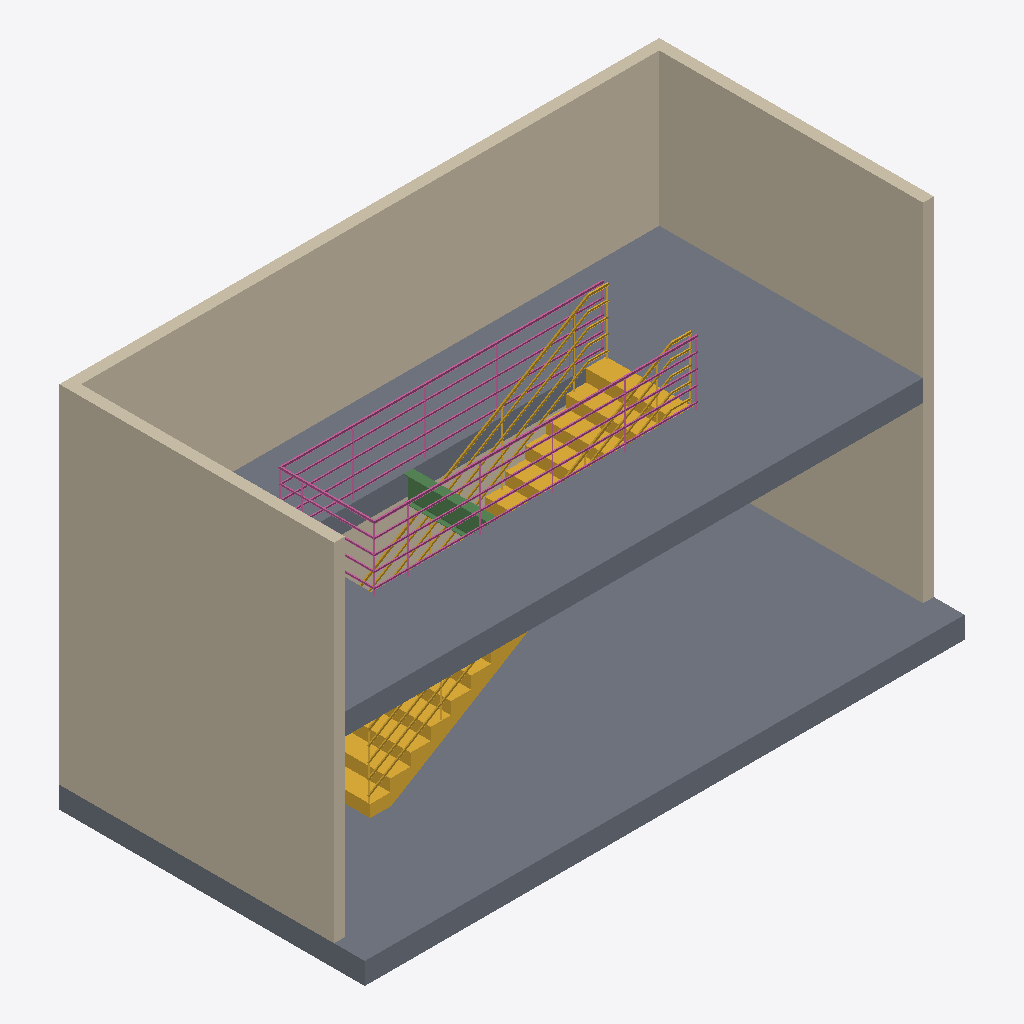
Isometric view of an IFC building model (IFC-SPF (STEP), schema IFC4X3, length unit millimetre), seen from the south-west, elements coloured by IFC class: 6 walls (beige), 2 slabs (grey), 1 stair (yellow), 1 railing (pink), 1 beam (green).
Extent 8.3 m × 4.2 m × 5.1 m (x, y, z). Storeys (3): L1 at 0.00 m; L2 at 2.70 m; L-2 at 5.40 m. Elements (11): 6 IfcWall, 2 IfcSlab, 1 IfcBeam, 1 IfcRailing, 1 IfcStair.

HEADER;
FILE_DESCRIPTION(('ViewDefinition [CoordinationView, QuantityTakeOffAddOnView]','RevitIdentifiers [ContentGUID: 4ba9d54e-d371-479e-91f3-e06e21918905, VersionGUID: 046ffd87-e9da-4f2a-a10e-602ecacd7953, NumberOfSaves: 24]','CoordinateReference [CoordinateBase: Общие координаты]'),'2;1');
FILE_NAME('210C_stairs_accessibility.ifc','2026-05-21T09:05:48+01:00',(''),(''),'ODA SDAI 25.12','Autodesk Revit 26.2.0.20 (RUS) - IFC 26.2.0.20','');
FILE_SCHEMA(('IFC4X3'));
ENDSEC;
DATA;
#29=IFCPROJECT('1BgTLEqt57df7pu6xURdRr',#18,'Project Number',$,$,'Project Name','Project Status',(#24),#4556);
#48=IFCSITE('1BgTLEqt57df7pu6xURdRt',#18,'Default',$,$,#47,$,$,.ELEMENT.,(42,21,31,401672),(-71,-3,-24,-345703),0.0,$,$);
#34=IFCBUILDING('1BgTLEqt57df7pu6xURdRq',#18,'Building Name',$,$,#32,$,'Building Name',.ELEMENT.,$,$,#33);
#37=IFCBUILDINGSTOREY('2JF4e6axWHqu3u0C1FZlmi',#18,'L1',$,'Уровень:8mm Head',#36,$,'L1',.ELEMENT.,0.0);
#41=IFCBUILDINGSTOREY('1ZGO8hrFCHqw0v0026FpFv',#18,'L2',$,'Уровень:8mm Head',#40,$,'L2',.ELEMENT.,2700.0);
#45=IFCBUILDINGSTOREY('3QuyowK492IevtjT5252t8',#18,'L-2',$,'Уровень:8mm Head',#44,$,'L-2',.ELEMENT.,5400.000000000195);
#195=IFCSLAB('3QuyowK492IevtjT5251P8',#18,'Перекрытие:Generic 300mm:1679628',$,'Перекрытие:Generic 300mm',#178,#194,'1679628',.FLOOR.);
#355=IFCSLAB('27T2NW0pL2tR_i5cEi9mms',#18,'Перекрытие:Generic 300mm:1681476',$,'Перекрытие:Generic 300mm',#338,#354,'1681476',.FLOOR.);
#279=IFCWALL('3QuyowK492IevtjT5251Rr',#18,'Базовая стена:Generic - 150mm:1679793',$,'Базовая стена:Generic - 150mm',#267,#271,'1679793',.NOTDEFINED.);
#119=IFCWALL('3kQIpTVjrCohQ1MdVvJwie',#18,'Базовая стена:Generic - 150mm:1664932',$,'Базовая стена:Generic - 150mm',#107,#111,'1664932',.NOTDEFINED.);
#243=IFCWALL('3QuyowK492IevtjT5251Ol',#18,'Базовая стена:Generic - 150mm:1679723',$,'Базовая стена:Generic - 150mm',#231,#235,'1679723',.NOTDEFINED.);
#315=IFCWALL('3QuyowK492IevtjT5251L5',#18,'Базовая стена:Generic - 150mm:1679873',$,'Базовая стена:Generic - 150mm',#303,#307,'1679873',.NOTDEFINED.);
#401=IFCSTAIR('3yOpPULQ1EW925PMBX7r9s',#18,'Монолитная лестница:Лестница:1684466',$,'Монолитная лестница:M_Monolithic Stair',#400,$,'1684466',.STRAIGHT_RUN_STAIR.);
#72=IFCWALL('3kQIpTVjrCohQ1MdVvJwWd',#18,'Базовая стена:Generic - 150mm:1664171',$,'Базовая стена:Generic - 150mm',#57,#61,'1664171',.NOTDEFINED.);
#4500=IFCRAILING('3gs$9bMav1SwBkLlF3dH9u',#18,'Ограждение:900mm Pipe:1685549',$,'Ограждение:900mm Pipe',#2626,#4499,'1685549',.NOTDEFINED.);
#155=IFCWALL('3QuyowK492IevtjT5252m0',#18,'Базовая стена:Generic - 150mm:1678148',$,'Базовая стена:Generic - 150mm',#143,#147,'1678148',.NOTDEFINED.);
#879=IFCBEAM('04R$s7wTfFAg4EO2xArCDg',#18,'M_W Shapes:W360X32.9:1686073',$,'M_W Shapes:W360X32.9',#878,#875,'1686073',.BEAM.);
ENDSEC;
